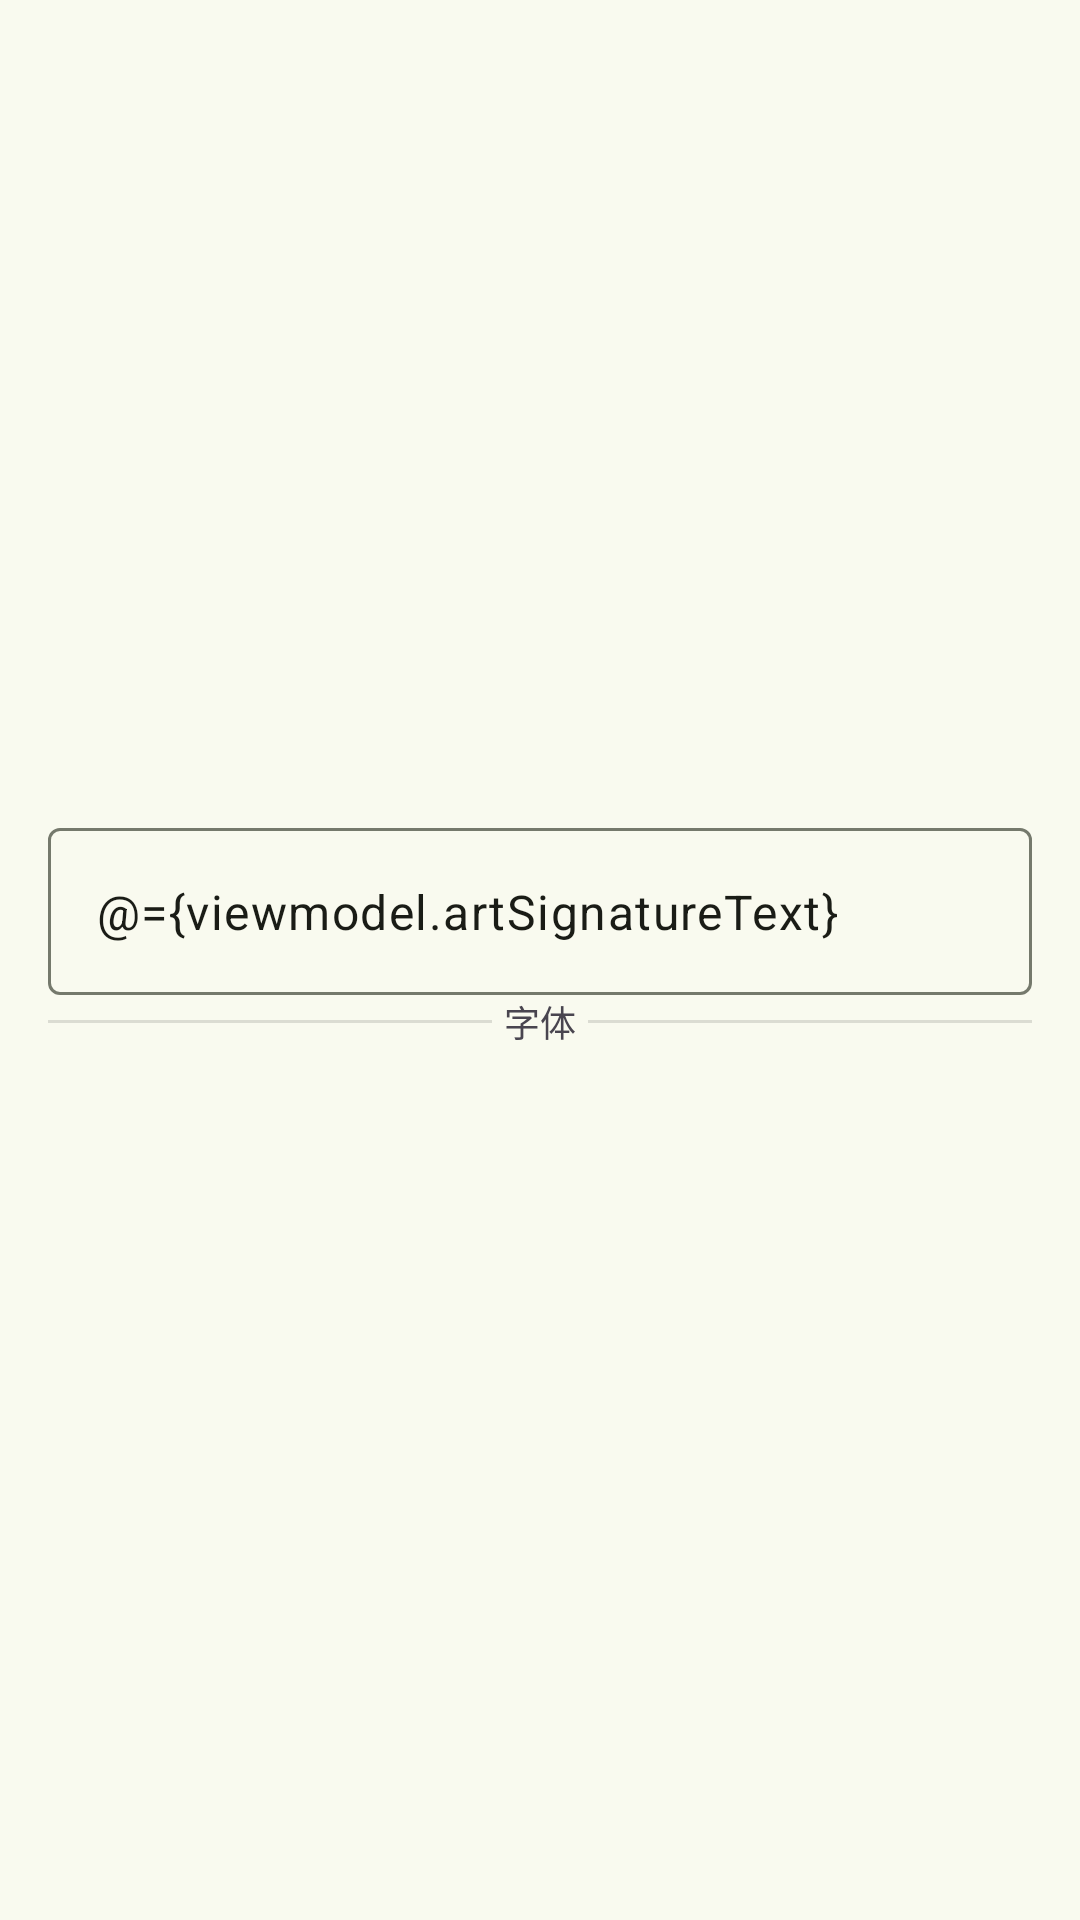

Android layout source for this screen:
<!-- AndroidManifest.xml: application theme AppTheme -->
<!-- res/layout/art_signature.xml -->
<?xml version="1.0" encoding="utf-8"?>
<layout xmlns:android="http://schemas.android.com/apk/res/android"
    xmlns:app="http://schemas.android.com/apk/res-auto">

    <data>
        <variable
            name="viewmodel"
            type="me.qingshu.cwm.MainViewModel" />
    </data>

    <androidx.appcompat.widget.LinearLayoutCompat
        android:paddingStart="?android:attr/listPreferredItemPaddingStart"
        android:paddingEnd="?android:attr/listPreferredItemPaddingEnd"
        android:orientation="vertical"
        android:gravity="center"
        android:layout_width="match_parent"
        android:layout_height="wrap_content">

        <com.google.android.material.textfield.TextInputLayout
            app:endIconMode="custom"
            app:endIconCheckable="true"
            android:hint="@{viewmodel.artSignatureText}"
            android:id="@+id/input_root"
            android:layout_width="match_parent"
            android:layout_height="wrap_content">

            <com.google.android.material.textfield.TextInputEditText
                android:text="@={viewmodel.artSignatureText}"
                android:id="@+id/input"
                android:layout_width="match_parent"
                android:layout_height="wrap_content" />
        </com.google.android.material.textfield.TextInputLayout>

        <androidx.appcompat.widget.LinearLayoutCompat
            android:layout_width="match_parent"
            android:layout_height="wrap_content"
            android:layout_marginBottom="8dp"
            android:gravity="center_vertical">

            <View
                android:layout_width="0dp"
                android:layout_height="1dp"
                android:layout_weight="1"
                android:background="?dividerHorizontal" />

            <TextView
                android:layout_width="wrap_content"
                android:layout_height="wrap_content"
                android:layout_marginHorizontal="4dp"
                android:text="@string/art_signature_font"
                android:textAppearance="@style/TextAppearance.AppCompat.Caption" />

            <View
                android:layout_width="0dp"
                android:layout_height="1dp"
                android:layout_weight="1"
                android:background="?dividerHorizontal" />
        </androidx.appcompat.widget.LinearLayoutCompat>


        <androidx.recyclerview.widget.RecyclerView
            android:layout_marginBottom="12dp"
            app:layoutManager="androidx.recyclerview.widget.LinearLayoutManager"
            android:orientation="horizontal"
            android:id="@+id/recycler_view"
            android:layout_height="wrap_content"
            android:layout_width="wrap_content"/>

    </androidx.appcompat.widget.LinearLayoutCompat>
</layout>
<!-- resources referenced by this layout -->
<resources>
  <string name="art_signature_font">字体</string>
  <style name="AppTheme" parent="Theme">
          <item name="android:navigationBarColor">@android:color/transparent</item>
          <item name="android:statusBarColor">@android:color/transparent</item>
      </style>
  <style name="Theme" parent="Base.Theme">
      </style>
  <color name="md_theme_primary">#4C662B</color>
  <color name="md_theme_onPrimary">#FFFFFF</color>
  <color name="md_theme_primaryContainer">#CDEDA3</color>
  <color name="md_theme_onPrimaryContainer">#102000</color>
  <color name="md_theme_secondary">#586249</color>
  <color name="md_theme_onSecondary">#FFFFFF</color>
  <color name="md_theme_secondaryContainer">#DCE7C8</color>
  <color name="md_theme_onSecondaryContainer">#151E0B</color>
  <color name="md_theme_tertiary">#386663</color>
  <color name="md_theme_onTertiary">#FFFFFF</color>
  <color name="md_theme_tertiaryContainer">#BCECE7</color>
  <color name="md_theme_onTertiaryContainer">#00201E</color>
  <color name="md_theme_error">#BA1A1A</color>
  <color name="md_theme_onError">#FFFFFF</color>
  <color name="md_theme_errorContainer">#FFDAD6</color>
  <color name="md_theme_onErrorContainer">#410002</color>
  <color name="md_theme_background">#F9FAEF</color>
  <color name="md_theme_onBackground">#1A1C16</color>
  <color name="md_theme_surface">#F9FAEF</color>
  <color name="md_theme_onSurface">#1A1C16</color>
  <color name="md_theme_surfaceVariant">#E1E4D5</color>
  <color name="md_theme_onSurfaceVariant">#44483D</color>
  <color name="md_theme_outline">#75796C</color>
  <color name="md_theme_outlineVariant">#C5C8BA</color>
  <color name="md_theme_inverseSurface">#2F312A</color>
  <color name="md_theme_inverseOnSurface">#F1F2E6</color>
  <color name="md_theme_inversePrimary">#B1D18A</color>
  <color name="md_theme_primaryFixed">#CDEDA3</color>
  <color name="md_theme_onPrimaryFixed">#102000</color>
  <color name="md_theme_primaryFixedDim">#B1D18A</color>
  <color name="md_theme_onPrimaryFixedVariant">#354E16</color>
  <color name="md_theme_secondaryFixed">#DCE7C8</color>
  <color name="md_theme_onSecondaryFixed">#151E0B</color>
  <color name="md_theme_secondaryFixedDim">#BFCBAD</color>
  <color name="md_theme_onSecondaryFixedVariant">#404A33</color>
  <color name="md_theme_tertiaryFixed">#BCECE7</color>
  <color name="md_theme_onTertiaryFixed">#00201E</color>
  <color name="md_theme_tertiaryFixedDim">#A0D0CB</color>
  <color name="md_theme_onTertiaryFixedVariant">#1F4E4B</color>
  <color name="md_theme_surfaceDim">#DADBD0</color>
  <color name="md_theme_surfaceBright">#F9FAEF</color>
  <color name="md_theme_surfaceContainerLowest">#FFFFFF</color>
  <color name="md_theme_surfaceContainerLow">#F3F4E9</color>
  <color name="md_theme_surfaceContainer">#EEEFE3</color>
  <color name="md_theme_surfaceContainerHigh">#E8E9DE</color>
  <color name="md_theme_surfaceContainerHighest">#E2E3D8</color>
</resources>
